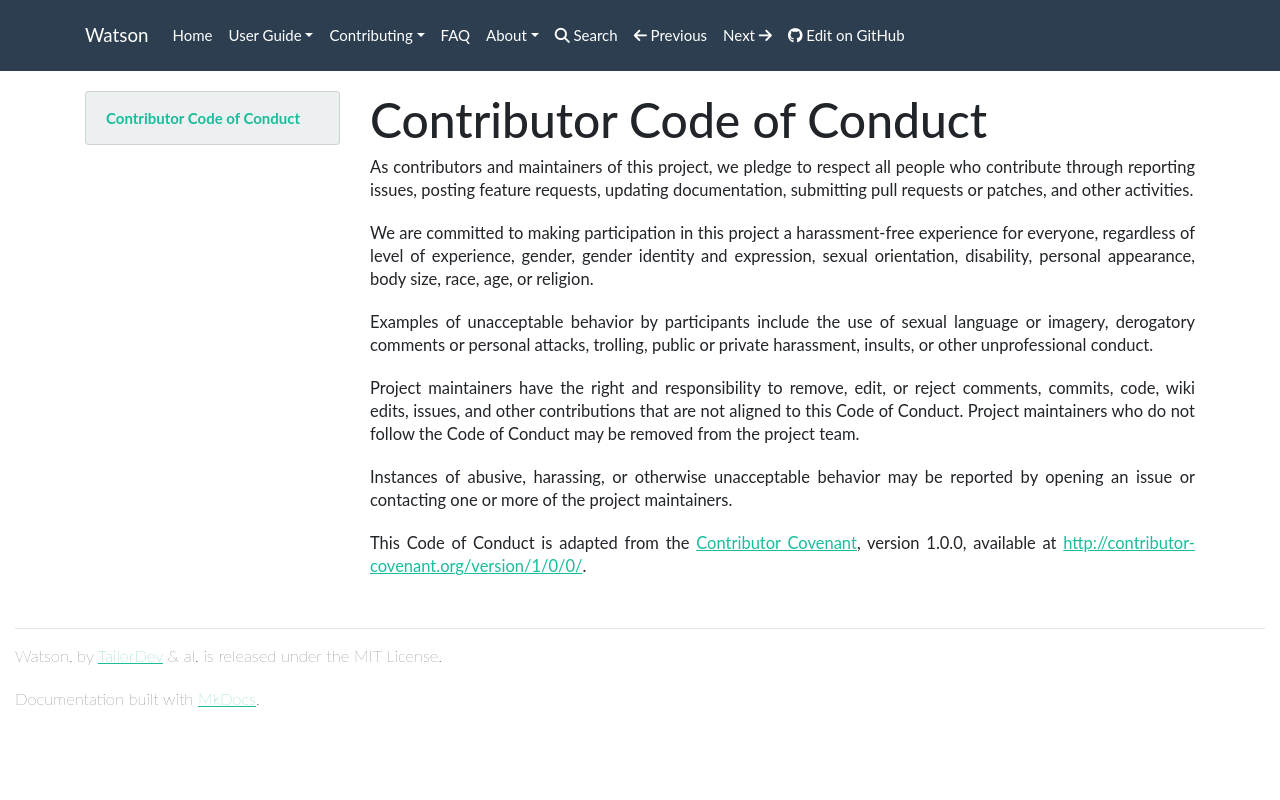

repository: jazzband/Watson · page: contributing/coc/index.html · generator: mkdocs

# Contributor Code of Conduct

As contributors and maintainers of this project, we pledge to respect all
people who contribute through reporting issues, posting feature requests,
updating documentation, submitting pull requests or patches, and other
activities.

We are committed to making participation in this project a harassment-free
experience for everyone, regardless of level of experience, gender, gender
identity and expression, sexual orientation, disability, personal appearance,
body size, race, age, or religion.

Examples of unacceptable behavior by participants include the use of sexual
language or imagery, derogatory comments or personal attacks, trolling, public
or private harassment, insults, or other unprofessional conduct.

Project maintainers have the right and responsibility to remove, edit, or
reject comments, commits, code, wiki edits, issues, and other contributions
that are not aligned to this Code of Conduct. Project maintainers who do not
follow the Code of Conduct may be removed from the project team.

Instances of abusive, harassing, or otherwise unacceptable behavior may be
reported by opening an issue or contacting one or more of the project
maintainers.

This Code of Conduct is adapted from the [Contributor Covenant](http:contributor-covenant.org), version 1.0.0, available at [http://contributor-covenant.org/version/1/0/0/](http://contributor-covenant.org/version/1/0/0/).
